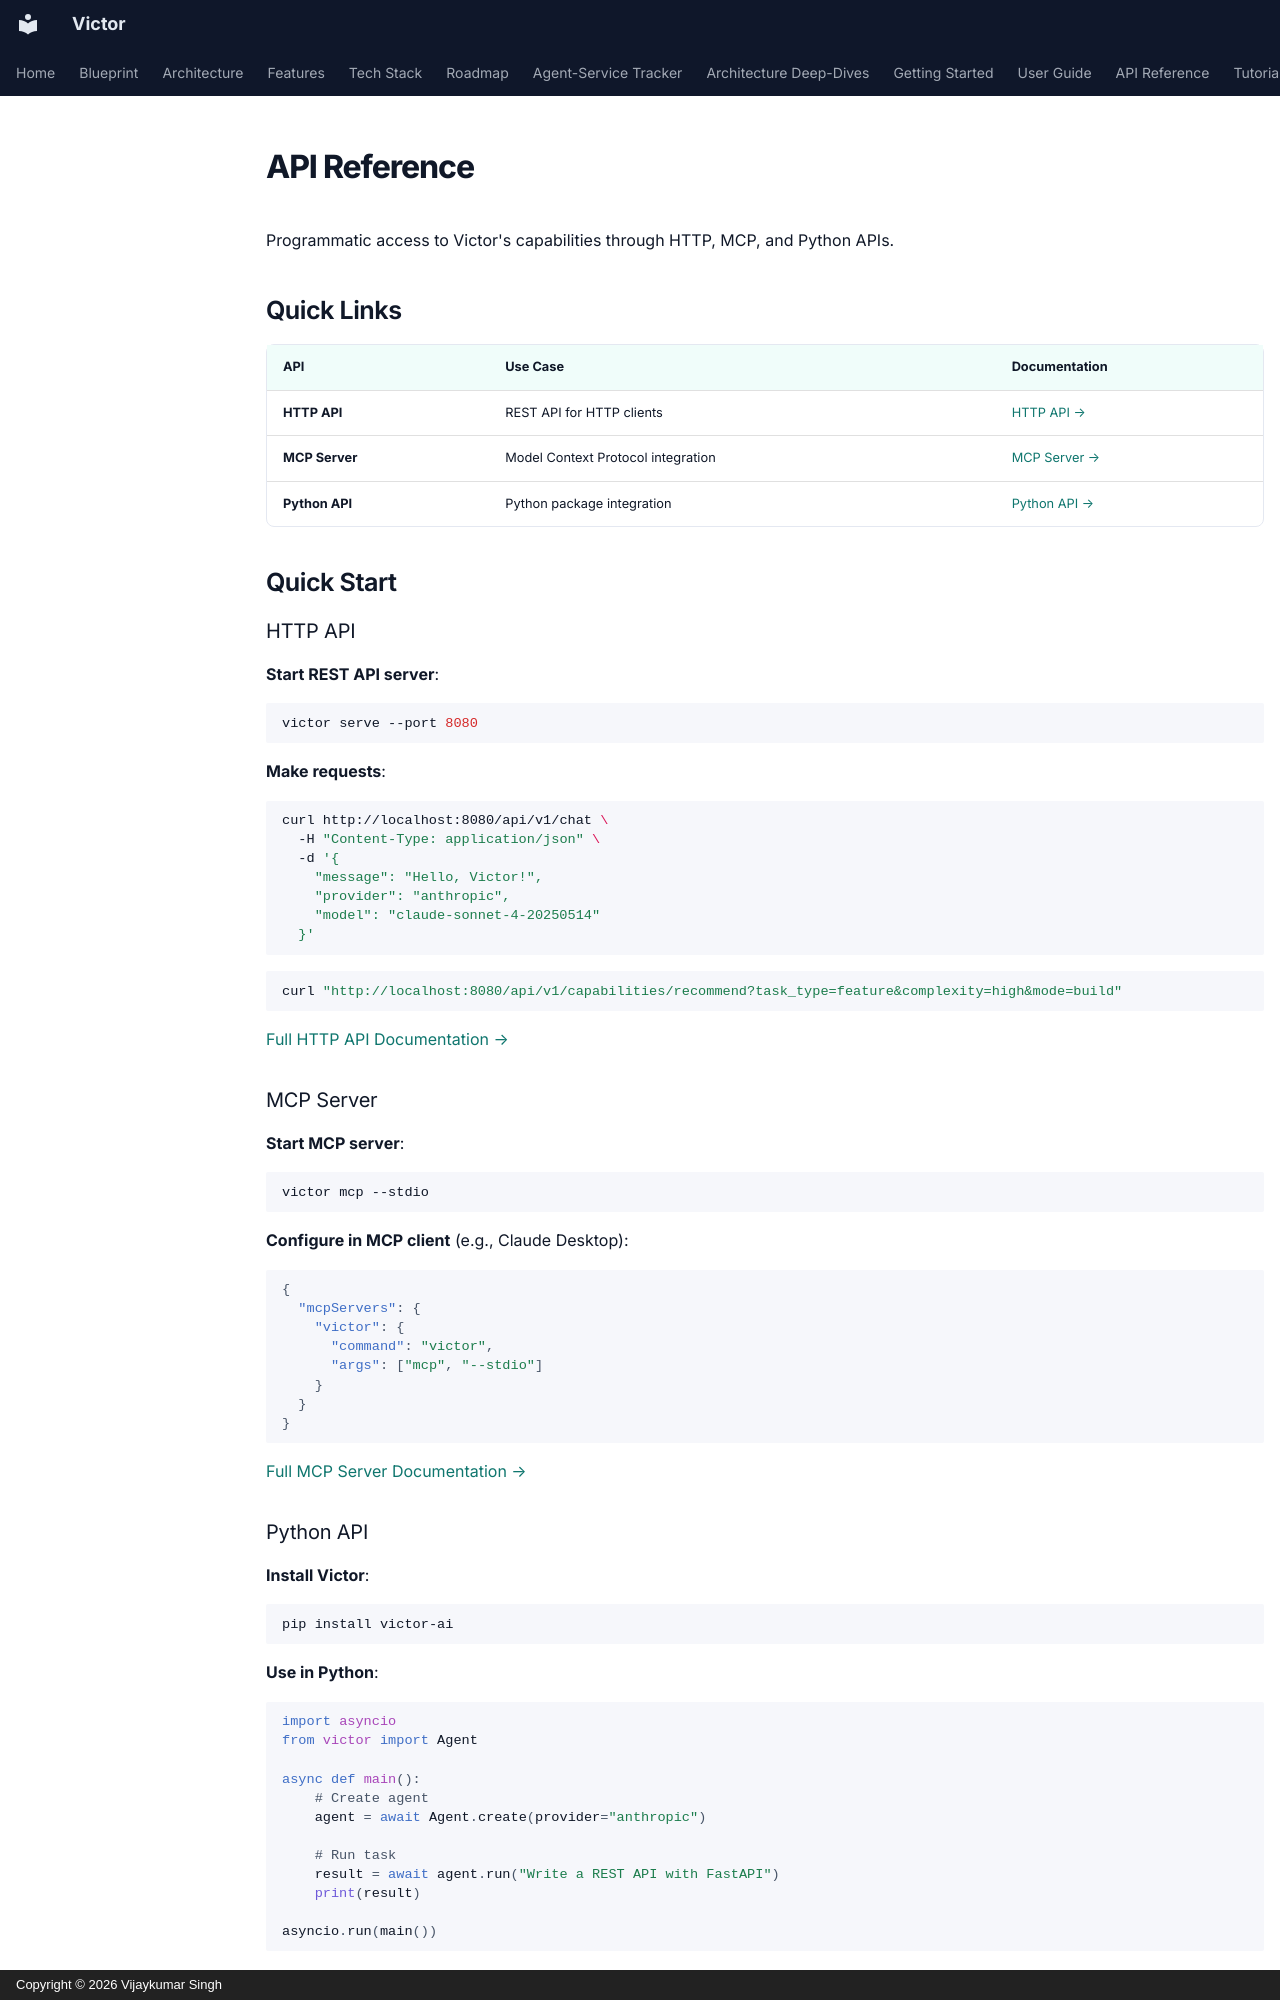

repository: anvai-labs/victor · page: reference/api/index.html · generator: mkdocs · copyright: Copyright © 2026 Vijaykumar Singh

# API Reference

Programmatic access to Victor's capabilities through HTTP, MCP, and Python APIs.

## Quick Links

| API | Use Case | Documentation |
|-----|----------|--------------|
| **HTTP API** | REST API for HTTP clients | [HTTP API →](http-api.md) |
| **MCP Server** | Model Context Protocol integration | [MCP Server →](mcp-server.md) |
| **Python API** | Python package integration | [Python API →](python-api.md) |

## Quick Start

### HTTP API

**Start REST API server**:
```bash
victor serve --port 8080
```

**Make requests**:
```bash
curl http://localhost:8080/api/v1/chat \
  -H "Content-Type: application/json" \
  -d '{
    "message": "Hello, Victor!",
    "provider": "anthropic",
    "model": "claude-sonnet-4-20250514"
  }'
```

```bash
curl "http://localhost:8080/api/v1/capabilities/recommend?task_type=feature&complexity=high&mode=build"
```

[Full HTTP API Documentation →](http-api.md)

### MCP Server

**Start MCP server**:
```bash
victor mcp --stdio
```

**Configure in MCP client** (e.g., Claude Desktop):
```json
{
  "mcpServers": {
    "victor": {
      "command": "victor",
      "args": ["mcp", "--stdio"]
    }
  }
}
```

[Full MCP Server Documentation →](mcp-server.md)

### Python API

**Install Victor**:
```bash
pip install victor-ai
```

**Use in Python**:
```python
import asyncio
from victor import Agent

async def main():
    # Create agent
    agent = await Agent.create(provider="anthropic")

    # Run task
    result = await agent.run("Write a REST API with FastAPI")
    print(result)

asyncio.run(main())
```

[Full Python API Documentation →](python-api.md)

---

## API Comparison
